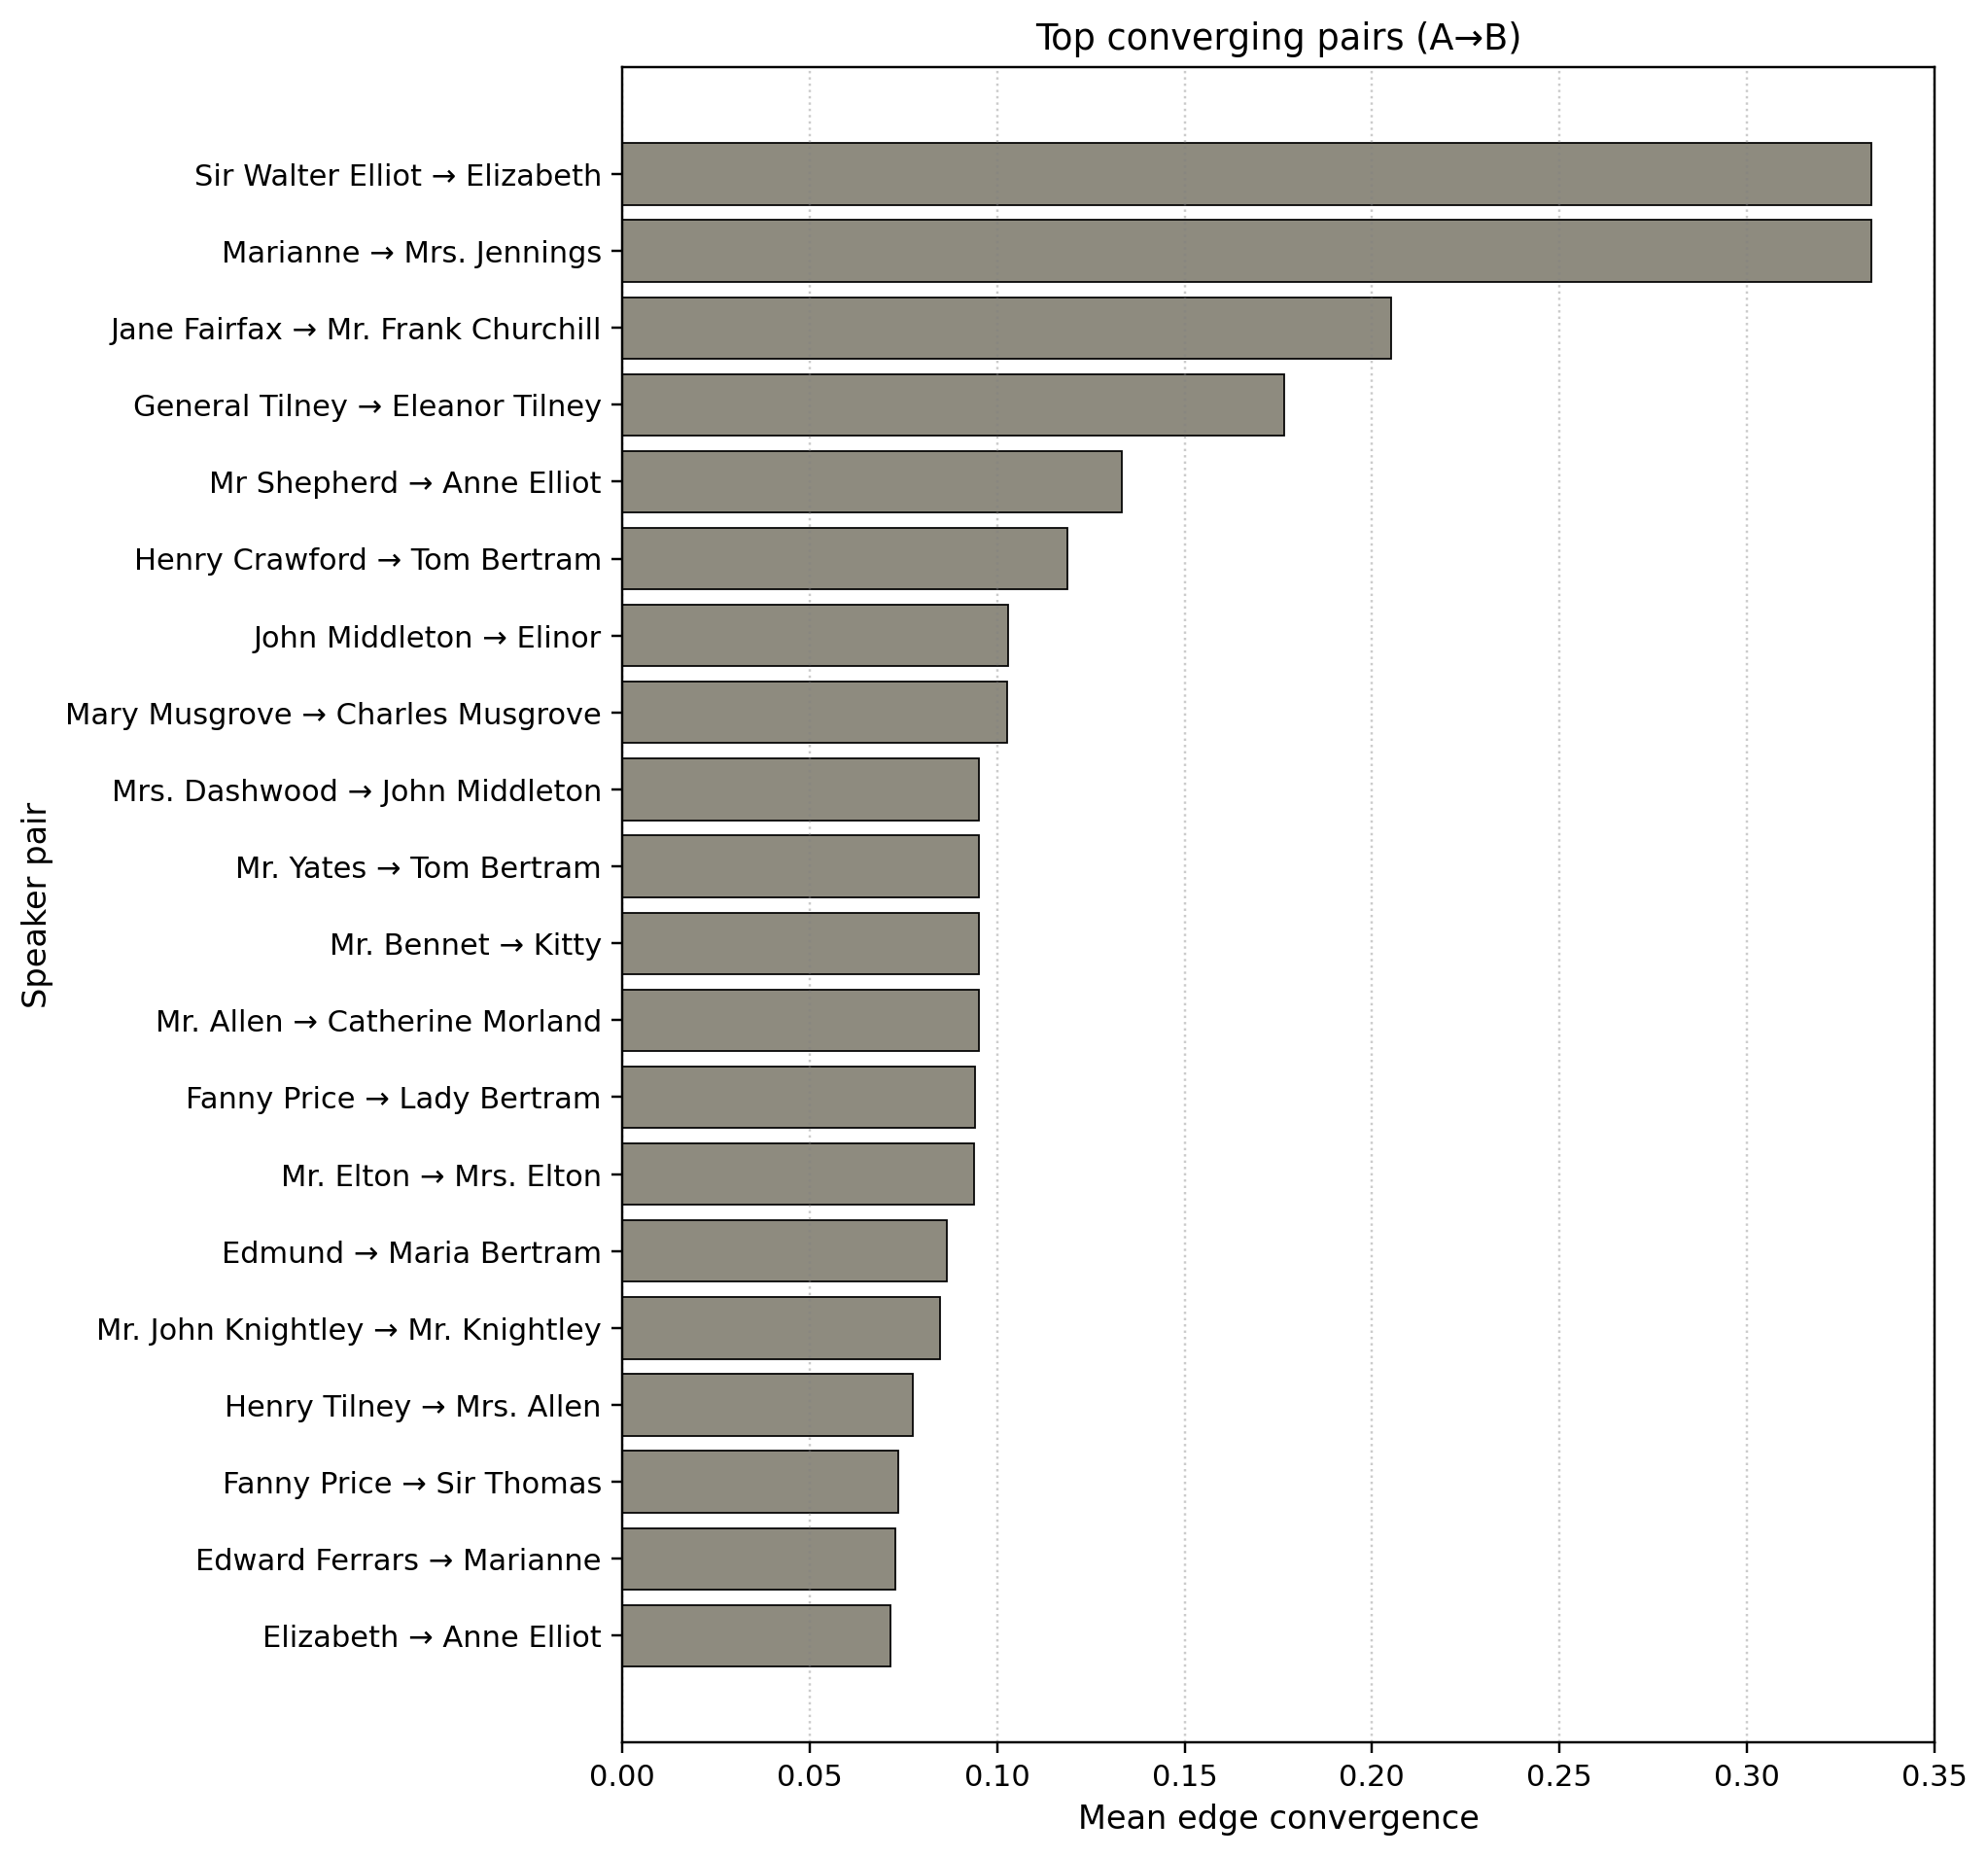

The file beside this chart, header and first rows:
a_speaker, b_speaker, n_features, n_pairs, n_triggers_total, mean_conv, mean_conv_w, a_gender, a_category, b_gender, b_category
Sir Walter Elliot, Elizabeth, 2.0, 3.0, 4.0, 0.3333, 0.3333, M, intermediate, F, minor
Marianne, Mrs. Jennings, 1.0, 3.0, 2.0, 0.3333, 0.3333, F, major, F, intermediate
Jane Fairfax, Mr. Frank Churchill, 6.0, 3.0, 13.0, 0.2222, 0.2051, F, intermediate, M, major
General Tilney, Eleanor Tilney, 6.0, 5.0, 17.0, 0.2, 0.1765, M, minor, F, intermediate
Mr Shepherd, Anne Elliot, 2.0, 3.0, 5.0, 0.1667, 0.1333, M, minor, F, major
Henry Crawford, Tom Bertram, 8.0, 5.0, 32.0, 0.1458, 0.1187, M, major, M, intermediate
John Middleton, Elinor, 5.0, 4.0, 17.0, 0.15, 0.1029, M, intermediate, F, major
Mary Musgrove, Charles Musgrove, 8.0, 6.0, 39.0, 0.1208, 0.1026, F, intermediate, M, intermediate
Mrs. Dashwood, John Middleton, 6.0, 3.0, 14.0, 0.1111, 0.09524, F, intermediate, M, intermediate
Mr. Yates, Tom Bertram, 8.0, 3.0, 21.0, 0.125, 0.09524, M, minor, M, intermediate
Mr. Bennet, Kitty, 3.0, 3.0, 7.0, 0.1111, 0.09524, M, intermediate, F, minor
Mr. Allen, Catherine Morland, 3.0, 3.0, 7.0, 0.1111, 0.09524, M, minor, F, major
Fanny Price, Lady Bertram, 5.0, 5.0, 17.0, 0.12, 0.09412, F, major, F, intermediate
Mr. Elton, Mrs. Elton, 7.0, 4.0, 24.0, 0.131, 0.09375, M, intermediate, F, intermediate
Edmund, Maria Bertram, 7.0, 6.0, 27.0, 0.1071, 0.08642, M, major, F, intermediate
Mr. John Knightley, Mr. Knightley, 8.0, 5.0, 33.0, 0.09583, 0.08485, M, intermediate, M, major
Henry Tilney, Mrs. Allen, 7.0, 6.0, 28.0, 0.09048, 0.07738, M, major, F, intermediate
Fanny Price, Sir Thomas, 7.0, 17.0, 56.0, 0.07212, 0.07353, F, major, M, intermediate
Edward Ferrars, Marianne, 8.0, 19.0, 96.0, 0.08756, 0.07292, M, intermediate, F, major
Elizabeth, Anne Elliot, 3.0, 4.0, 7.0, 0.08333, 0.07143, F, minor, F, major
